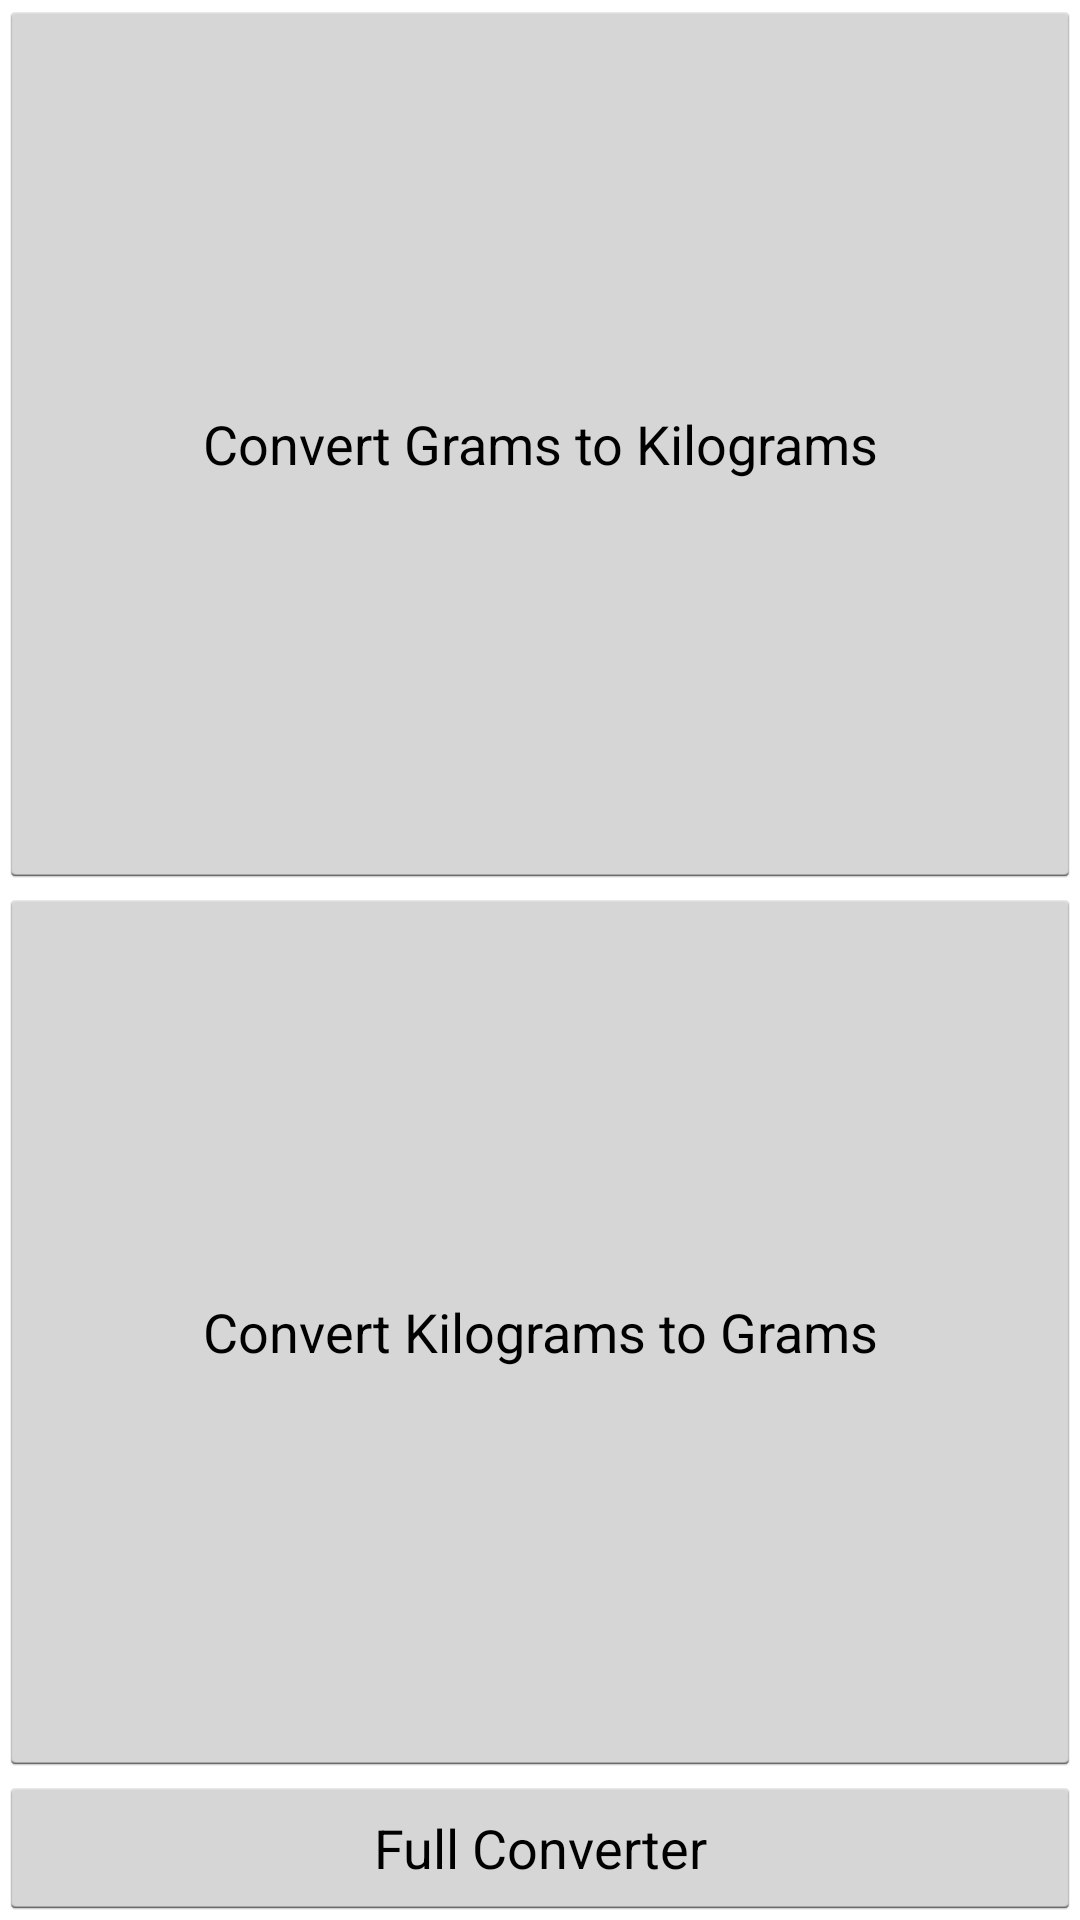

Layout XML and referenced resources for this Android screen:
<!-- AndroidManifest.xml: activity theme AppBaseTheme -->
<!-- res/layout/activity_main.xml -->
<LinearLayout xmlns:android="http://schemas.android.com/apk/res/android"
    xmlns:tools="http://schemas.android.com/tools"
    android:layout_width="match_parent"
    android:layout_height="match_parent"
    android:orientation="vertical"
    android:paddingBottom="@dimen/activity_vertical_margin"
    android:paddingLeft="@dimen/activity_horizontal_margin"
    android:paddingRight="@dimen/activity_horizontal_margin"
    android:paddingTop="@dimen/activity_vertical_margin"
    tools:context=".MainActivity" >

    <Button
        android:id="@+id/btnGramsToKilo"
        android:layout_width="fill_parent"
        android:layout_height="0dip"
        android:layout_weight="1"
        android:onClick="gramsToKilo"
        android:text="@string/GramsToKilo" />

    <Button
        android:id="@+id/btnKiloToGrams"
        android:layout_width="fill_parent"
        android:layout_height="0dip"
        android:layout_weight="1"
        android:onClick="kiloToGrams"
        android:text="@string/KiloToGrams" />

    <Button
        android:layout_width="fill_parent"
        android:layout_height="wrap_content"
        android:onClick="toFullConverter"
        android:text="@string/FullConverter" />

</LinearLayout>
<!-- resources referenced by this layout -->
<resources>
  <string name="FullConverter">Full Converter</string>
  <string name="GramsToKilo">Convert Grams to Kilograms</string>
  <string name="KiloToGrams">Convert Kilograms to Grams</string>
  <style name="AppBaseTheme" parent="android:Theme.Holo.Light">
          
      </style>
</resources>
